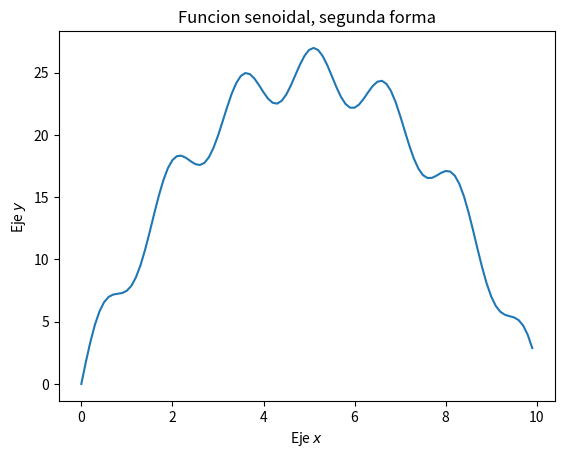

Write Python code to recreate this figure.
#Ejercicio graficando la funcion sen(x)
#Parte 2: Usando la libreria Math

import math
import matplotlib.pyplot as plt
import numpy as np


#Generamos  el conjunto de datos para el grafico

x = np.array(range(100))*0.1
y = np.zeros(len(x))
for i in range(len(x)):
    y[i]= 2*math.sin(4*x[i])-x[i]**2+10*x[i] #Hay que construir un arreglo vacion, para que luego ingresen cada valor de la funcion calculada.

#Creamos el grafico
plt.ion()
plt.plot(x,y)
         
#Colocamos etiquetas a los ejes
plt.xlabel("Eje $x$")
plt.ylabel("Eje $y$")

#Colocamos el titulo del grafico
plt.title("Funcion senoidal, segunda forma")
